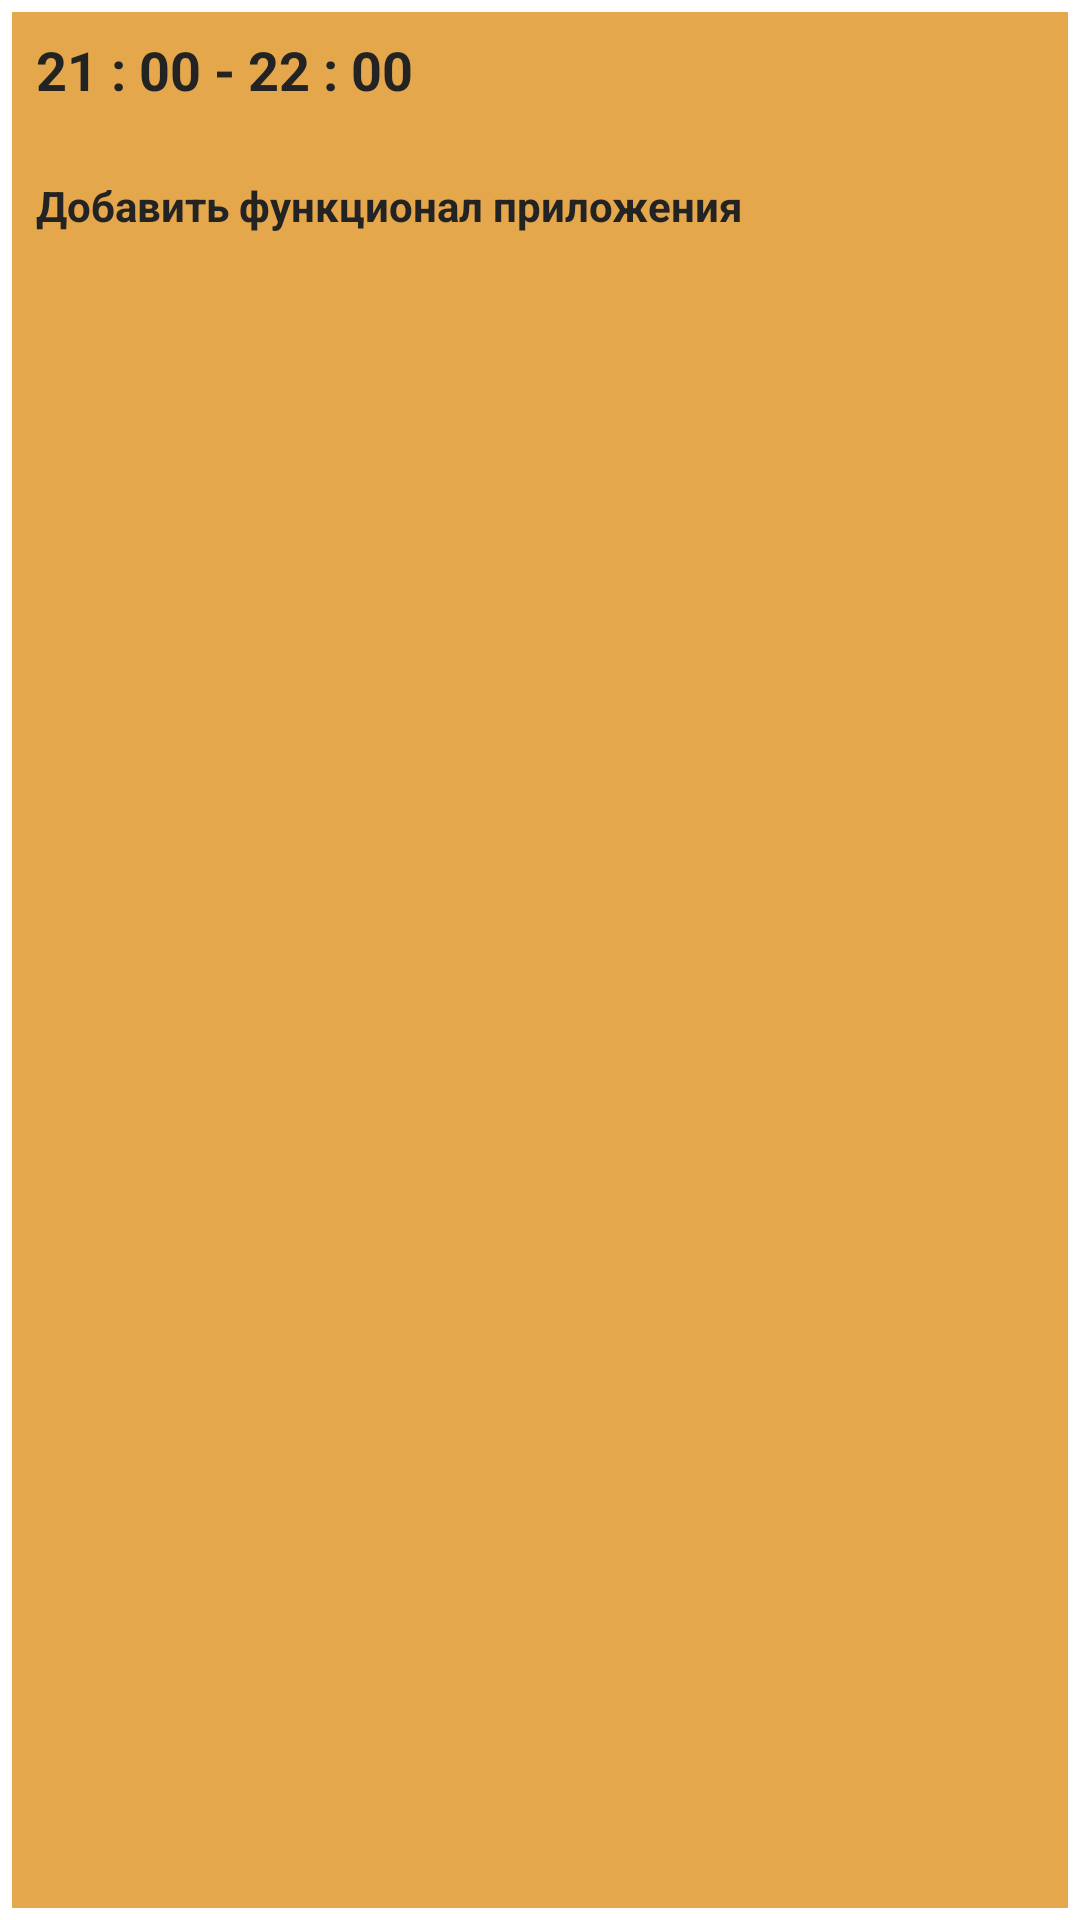

The Android layout XML behind this screen, and the referenced resources:
<!-- AndroidManifest.xml: application theme Theme.SimbirApp -->
<!-- res/layout/task_item.xml -->
<?xml version="1.0" encoding="utf-8"?>
<androidx.constraintlayout.widget.ConstraintLayout xmlns:android="http://schemas.android.com/apk/res/android"
    xmlns:app="http://schemas.android.com/apk/res-auto"
    xmlns:tools="http://schemas.android.com/tools"
    android:layout_width="match_parent"
    android:layout_height="wrap_content"
    android:background="@color/orange">

    <LinearLayout
        android:layout_width="match_parent"
        android:layout_height="match_parent"
        android:layout_margin="4dp"
        android:background="#E4A74C"
        android:orientation="vertical"
        app:layout_constraintBottom_toBottomOf="parent"
        app:layout_constraintEnd_toEndOf="parent"
        app:layout_constraintStart_toStartOf="parent"
        app:layout_constraintTop_toTopOf="parent">

        <TextView
            android:id="@+id/timeTextId"
            android:layout_width="match_parent"
            android:layout_height="wrap_content"
            android:layout_marginLeft="8dp"
            android:layout_marginTop="7dp"
            android:ems="10"
            android:inputType="textPersonName"
            android:minHeight="48dp"
            android:text="21 : 00 - 22 : 00"
            android:textColor="#232323"
            android:textSize="18sp"
            android:textStyle="bold" />

        <TextView
            android:id="@+id/titleTextId"
            android:layout_width="wrap_content"
            android:layout_height="wrap_content"
            android:layout_marginLeft="8dp"
            android:text="Добавить функционал приложения"
            android:textColor="#232323"
            android:textStyle="bold" />
    </LinearLayout>

</androidx.constraintlayout.widget.ConstraintLayout>
<!-- resources referenced by this layout -->
<resources>
  <style name="Theme.SimbirApp" parent="Theme.MaterialComponents.DayNight.NoActionBar">
          
          <item name="colorPrimary">#AA900E</item>
          <item name="colorPrimaryVariant">@color/purple_200</item>
          <item name="colorOnPrimary">@color/white</item>
          
          <item name="colorSecondary">@color/teal_200</item>
          <item name="colorSecondaryVariant">@color/teal_700</item>
          <item name="colorOnSecondary">@color/black</item>
          
          <item name="android:statusBarColor" tools:targetApi="l">?attr/colorPrimaryVariant</item>
          
      </style>
  <!-- not gathered from this repository: default colours our renderer supplied (Android Studio template values) -->
  <color name="purple_200">#FFBB86FC</color>
  <color name="teal_200">#FF03DAC5</color>
  <color name="teal_700">#FF018786</color>
  <color name="black">#FF000000</color>
  <color name="white">#FFFFFFFF</color>
</resources>
